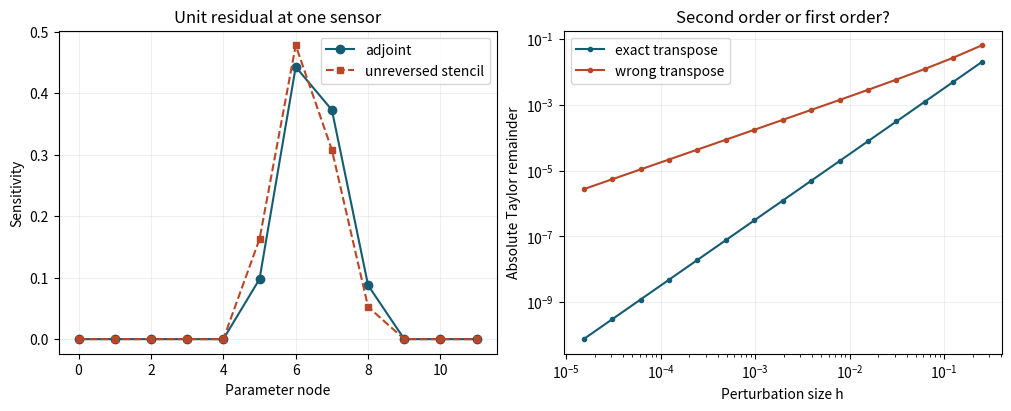

Python code for this plot:
import numpy as np
import matplotlib.pyplot as plt

cells=12
fraction=.35                     # position between two grid nodes
assert 6 <= cells <= 100 and .05 <= fraction <= .95
rng=np.random.default_rng(4)
I=np.eye(cells)
S=.6*I+.25*np.roll(I,1,axis=1)+.15*np.roll(I,-1,axis=1)
left=np.arange(0,cells,2)
B=np.zeros((len(left),cells))
B[np.arange(len(left)),left]=1-fraction
B[np.arange(len(left)),(left+1)%cells]=fraction
A=B@S
m=rng.normal(size=cells);direction=rng.normal(size=cells)
y=rng.normal(size=len(left));obs=rng.normal(size=len(left))
def forward(v):return B@(S@v)
def adjoint(w):return S.T@(B.T@w)
def wrong(w):return S@(B.T@w)   # the smoothing stencil is not symmetric
gap=abs(forward(direction)@y-direction@adjoint(y))
assert gap < 1e-12
print("Dot-product error with exact transpose:",gap)
print("Dot-product error with unreversed smoothing:", abs(forward(direction)@y-direction@wrong(y)))

fig,(footprint,rate)=plt.subplots(1,2,figsize=(10,4),layout="constrained")
sensor=np.zeros(len(left));sensor[len(left)//2]=1
n=np.arange(cells)
footprint.plot(n,adjoint(sensor),"o-",color="#145c71",label="adjoint")
footprint.plot(n,wrong(sensor),"s--",ms=4,color="#b94626",label="unreversed stencil")
footprint.set(xlabel="Parameter node",ylabel="Sensitivity",title="Unit residual at one sensor")
footprint.legend()
def cost(v):return np.linalg.norm(forward(v)-obs)**2/2
residual=forward(m)-obs
d1=direction@adjoint(residual); d2=direction@wrong(residual)
hh=2.**(-np.arange(2,17))
for d,c,label in [(d1,"#145c71","exact transpose"),(d2,"#b94626","wrong transpose")]:
    rate.loglog(hh,[abs(cost(m+h*direction)-cost(m)-h*d) for h in hh],"o-",ms=3,color=c,label=label)
rate.set(xlabel="Perturbation size h",ylabel="Absolute Taylor remainder",title="Second order or first order?")
rate.legend()
for ax in (footprint,rate):ax.grid(alpha=.2)
plt.show()

h=.02
remainder=cost(m+h*direction)-cost(m)-h*d1
assert np.isclose(remainder,.5*h*h*(forward(direction)@forward(direction)),atol=1e-12)
print("Remainder at h = 0.02:",remainder)
